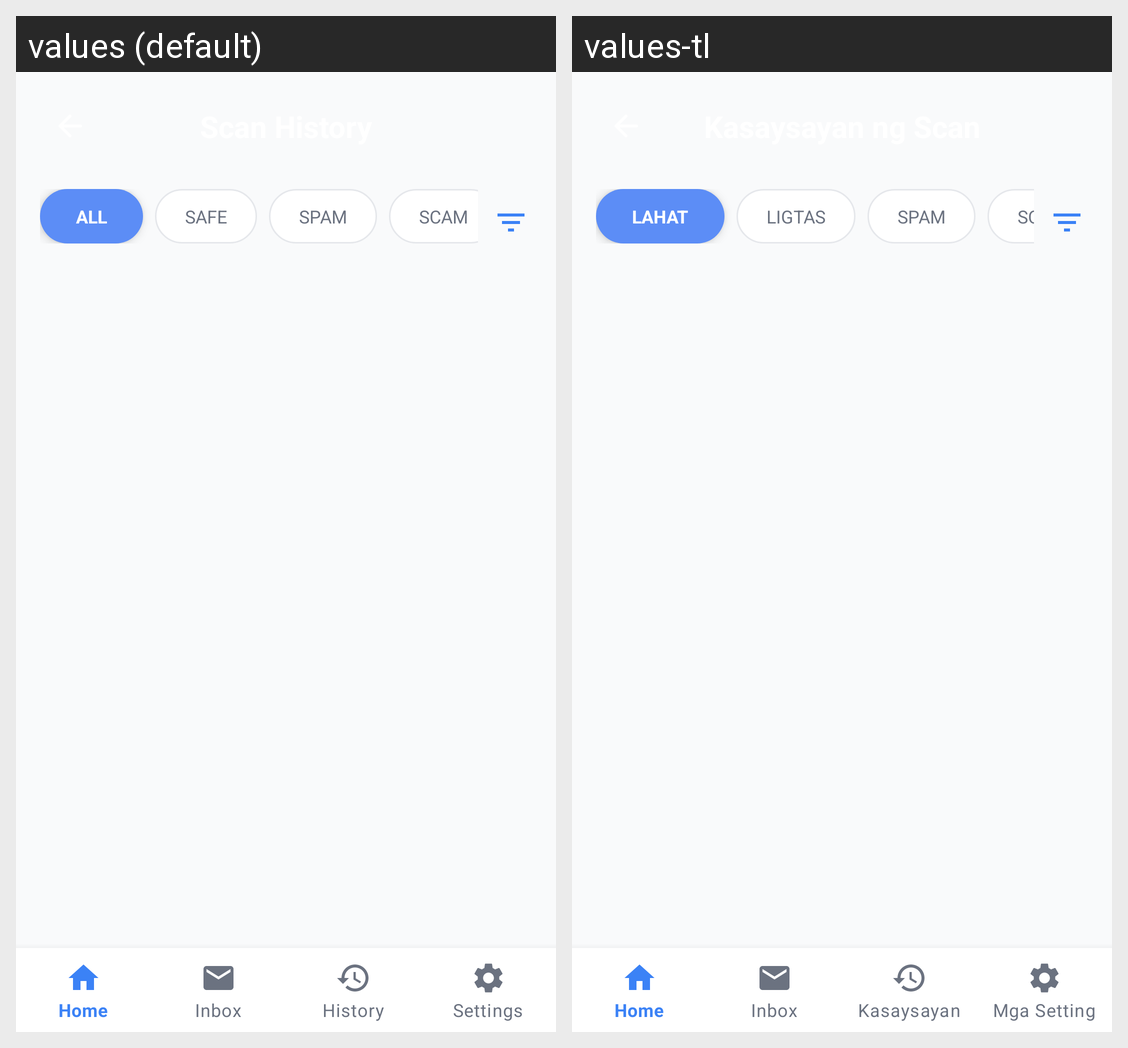

Locale-by-locale string values for the Android screen shown in this grid:
Android screen res/layout/activity_history.xml rendered under 2 locales, left to right: values (default), values-tl. Device: Nexus 5 (rendered at 1080×1920; each locale shown at half size, 540×960, under a caption strip naming it); theme Theme.PhishSwish.
Strings drawn on this screen, with the default value and each locale's value (text and hints the layout hard-codes, and strings that could not be matched under every locale, appear in the picture but are not listed):

chip_all
  values: ALL
  values-tl: LAHAT

chip_safe
  values: SAFE
  values-tl: LIGTAS

chip_spam
  values: SPAM
  values-tl: SPAM

chip_scam
  values: SCAM
  values-tl: SCAM
